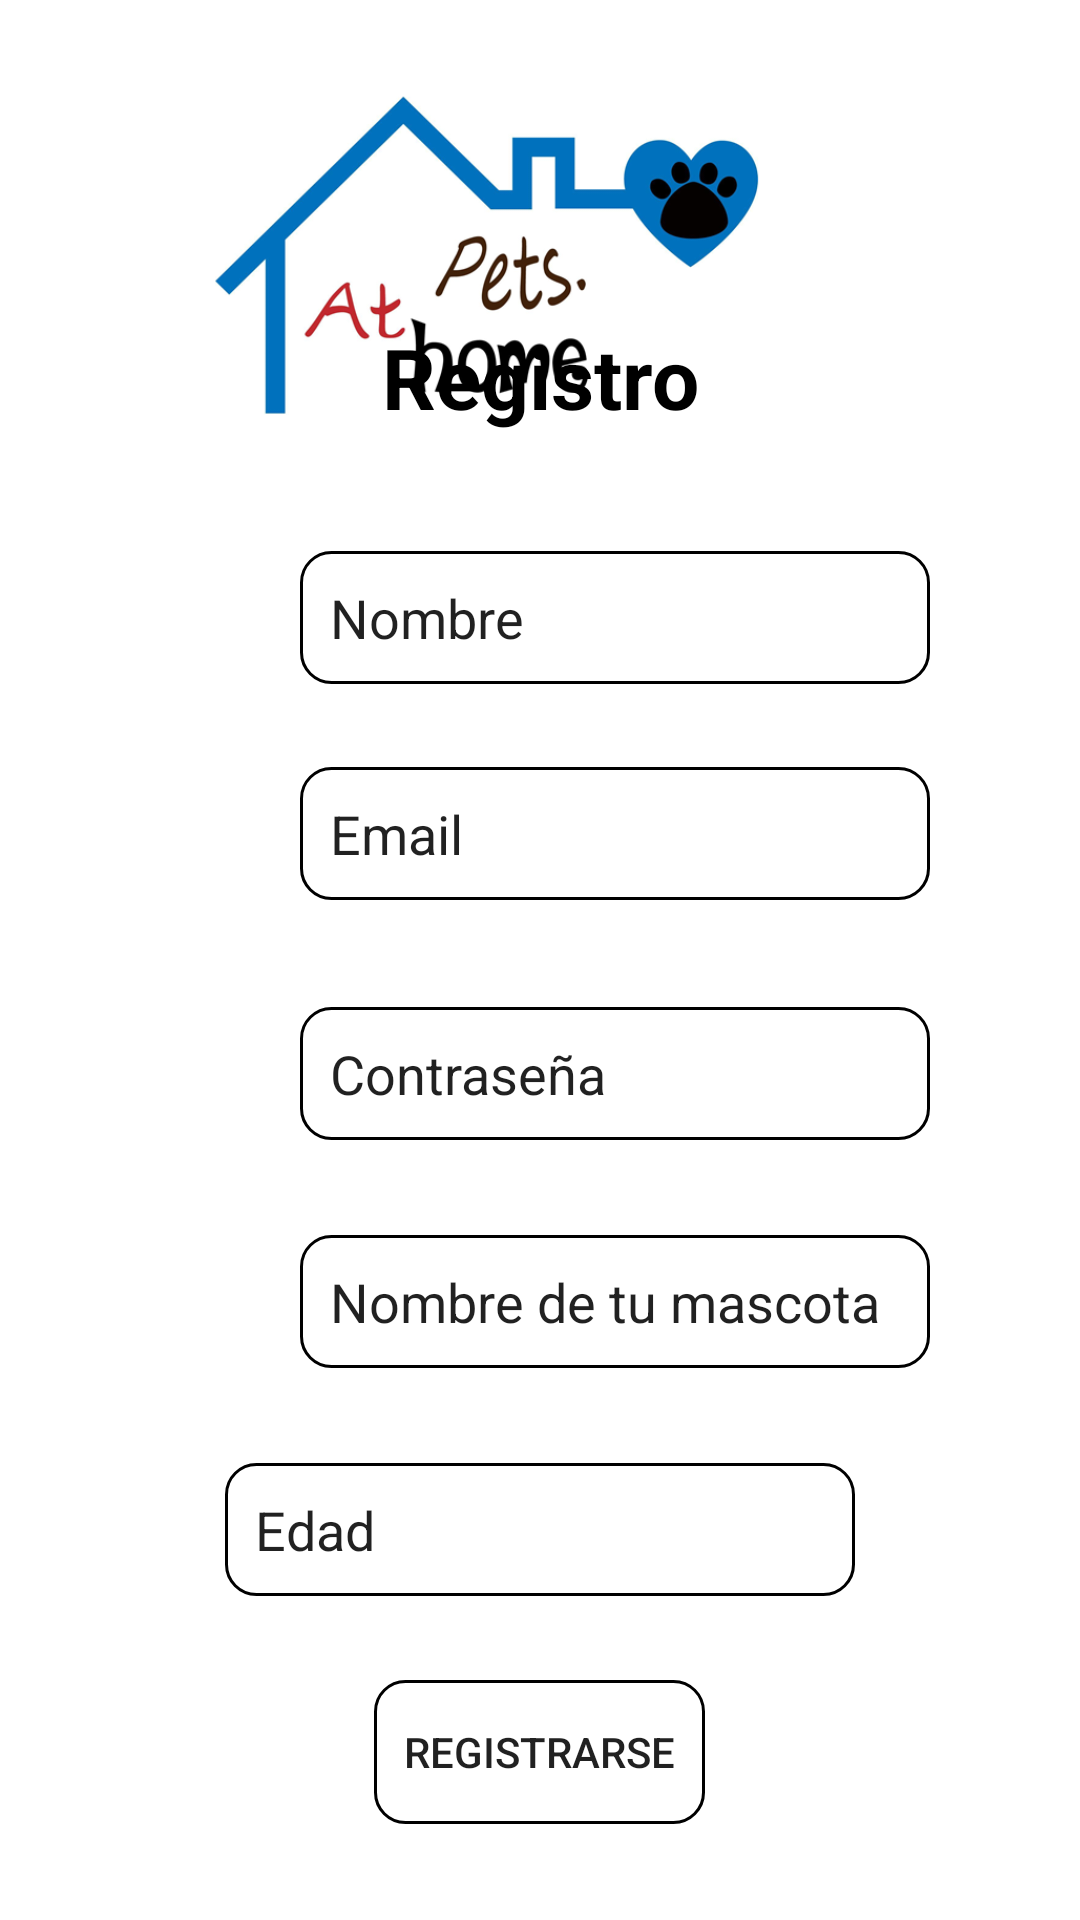

Here is an Android app screen rendered from its layout file. Give the layout XML and the strings, colors and styles it references.
<!-- AndroidManifest.xml: application theme Theme.PetsAtHome -->
<!-- res/layout/activity_registro.xml -->
<?xml version="1.0" encoding="utf-8"?>
<androidx.constraintlayout.widget.ConstraintLayout xmlns:android="http://schemas.android.com/apk/res/android"
    xmlns:app="http://schemas.android.com/apk/res-auto"
    xmlns:tools="http://schemas.android.com/tools"
    android:layout_width="match_parent"
    android:layout_height="match_parent"
    tools:context=".View.ui.activities.RegistroActivity">

    <ImageView
        android:id="@+id/imageView3"
        android:layout_width="293dp"
        android:layout_height="161dp"
        android:layout_marginStart="50dp"
        android:layout_marginEnd="50dp"
        android:src="@drawable/inicio"
        app:layout_constraintBottom_toBottomOf="parent"
        app:layout_constraintEnd_toEndOf="parent"
        app:layout_constraintHorizontal_bias="0.447"
        app:layout_constraintStart_toStartOf="parent"
        app:layout_constraintTop_toTopOf="parent"
        app:layout_constraintVertical_bias="0.027" />

    <EditText
        android:id="@+id/editTextTextPersonName2"
        android:layout_width="wrap_content"
        android:layout_height="wrap_content"
        android:layout_marginStart="100dp"
        android:layout_marginEnd="100dp"
        android:layout_marginBottom="412dp"
        android:ems="10"
        android:inputType="textPersonName"
        android:text="Nombre"
        android:background="@drawable/stylo_borde_editext"
        app:layout_constraintBottom_toBottomOf="parent"
        app:layout_constraintEnd_toEndOf="parent"
        app:layout_constraintHorizontal_bias="0.0"
        app:layout_constraintStart_toStartOf="parent" />

    <EditText
        android:id="@+id/editTextTextPersonName6"
        android:layout_width="wrap_content"
        android:layout_height="wrap_content"
        android:layout_marginStart="100dp"
        android:layout_marginEnd="100dp"
        android:layout_marginBottom="260dp"
        android:ems="10"
        android:inputType="textPersonName"
        android:text="Contraseña"
        android:background="@drawable/stylo_borde_editext"
        app:layout_constraintBottom_toBottomOf="parent"
        app:layout_constraintEnd_toEndOf="parent"
        app:layout_constraintHorizontal_bias="0.0"
        app:layout_constraintStart_toStartOf="parent" />

    <Button
        android:id="@+id/button"
        android:layout_width="wrap_content"
        android:layout_height="wrap_content"
        android:layout_marginStart="100dp"
        android:layout_marginEnd="100dp"
        android:layout_marginBottom="32dp"
        android:background="@drawable/stylo_borde_editext"
        android:text="Registrarse"
        app:layout_constraintBottom_toBottomOf="parent"
        app:layout_constraintEnd_toEndOf="parent"
        app:layout_constraintHorizontal_bias="0.498"
        app:layout_constraintStart_toStartOf="parent" />

    <EditText
        android:id="@+id/editTextTextPersonName"
        android:layout_width="wrap_content"
        android:layout_height="wrap_content"
        android:layout_marginStart="100dp"
        android:layout_marginEnd="100dp"
        android:layout_marginBottom="184dp"
        android:ems="10"
        android:inputType="textPersonName"
        android:text="Nombre de tu mascota"
        android:background="@drawable/stylo_borde_editext"
        app:layout_constraintBottom_toBottomOf="parent"
        app:layout_constraintEnd_toEndOf="parent"
        app:layout_constraintHorizontal_bias="0.0"
        app:layout_constraintStart_toStartOf="parent" />

    <EditText
        android:id="@+id/editTextTextPersonName5"
        android:layout_width="wrap_content"
        android:layout_height="wrap_content"
        android:layout_marginStart="100dp"
        android:layout_marginEnd="100dp"
        android:layout_marginBottom="340dp"
        android:ems="10"
        android:inputType="textPersonName"
        android:text="Email"
        android:background="@drawable/stylo_borde_editext"
        app:layout_constraintBottom_toBottomOf="parent"
        app:layout_constraintEnd_toEndOf="parent"
        app:layout_constraintHorizontal_bias="0.0"
        app:layout_constraintStart_toStartOf="parent" />

    <TextView
        android:id="@+id/textView3"
        android:layout_width="117dp"
        android:layout_height="37dp"
        android:layout_marginStart="100dp"
        android:layout_marginEnd="100dp"
        android:layout_marginBottom="496dp"
        android:gravity="center"
        android:text="Registro"
        android:textColor="@color/black"
        android:textSize="28sp"
        android:textStyle="bold"
        app:layout_constraintBottom_toBottomOf="parent"
        app:layout_constraintEnd_toEndOf="parent"
        app:layout_constraintStart_toStartOf="parent" />

    <EditText
        android:id="@+id/editTextTextPersonName7"
        android:layout_width="wrap_content"
        android:layout_height="wrap_content"
        android:layout_marginStart="100dp"
        android:layout_marginEnd="100dp"
        android:layout_marginBottom="108dp"
        android:background="@drawable/stylo_borde_editext"
        android:ems="10"
        android:inputType="textPersonName"
        android:text="Edad"
        app:layout_constraintBottom_toBottomOf="parent"
        app:layout_constraintEnd_toEndOf="parent"
        app:layout_constraintStart_toStartOf="parent" />

</androidx.constraintlayout.widget.ConstraintLayout>
<!-- resources referenced by this layout -->
<resources>
  <color name="black">#FF000000</color>
  <!-- drawable inicio: jpg bitmap (drawable, 59944 bytes) -->
  <!-- drawable stylo_borde_editext (drawable) -->
  <?xml version="1.0" encoding="utf-8"?>
  <shape xmlns:android="http://schemas.android.com/apk/res/android" android:shape="rectangle">
  
  <stroke
       android:width="1sp"
       android:color="@color/black">
  </stroke>
  
  <padding
      android:bottom="10sp"
      android:left="10sp"
      android:right="10sp"
      android:top="10sp">
  
  </padding>
  
  <corners
      android:radius="10sp">
  
  </corners>
  
  </shape>
  <style name="Theme.PetsAtHome" parent="Theme.MaterialComponents.DayNight.DarkActionBar">
          
          <item name="colorPrimary">@color/azul</item>
          <item name="colorPrimaryVariant">@color/negro_huella</item>
          <item name="colorOnPrimary">@color/rojo_letra</item>
          
          <item name="colorSecondary">@color/teal_200</item>
          <item name="colorSecondaryVariant">@color/teal_700</item>
          <item name="colorOnSecondary">@color/black</item>
          
          <item name="android:statusBarColor">?attr/colorPrimaryVariant</item>
          
      </style>
  <color name="azul">#0071bd</color>
  <color name="negro_huella">#050100  </color>
  <color name="rojo_letra">#c4242a </color>
  <color name="teal_200">#FF03DAC5</color>
  <color name="teal_700">#FF018786</color>
</resources>
